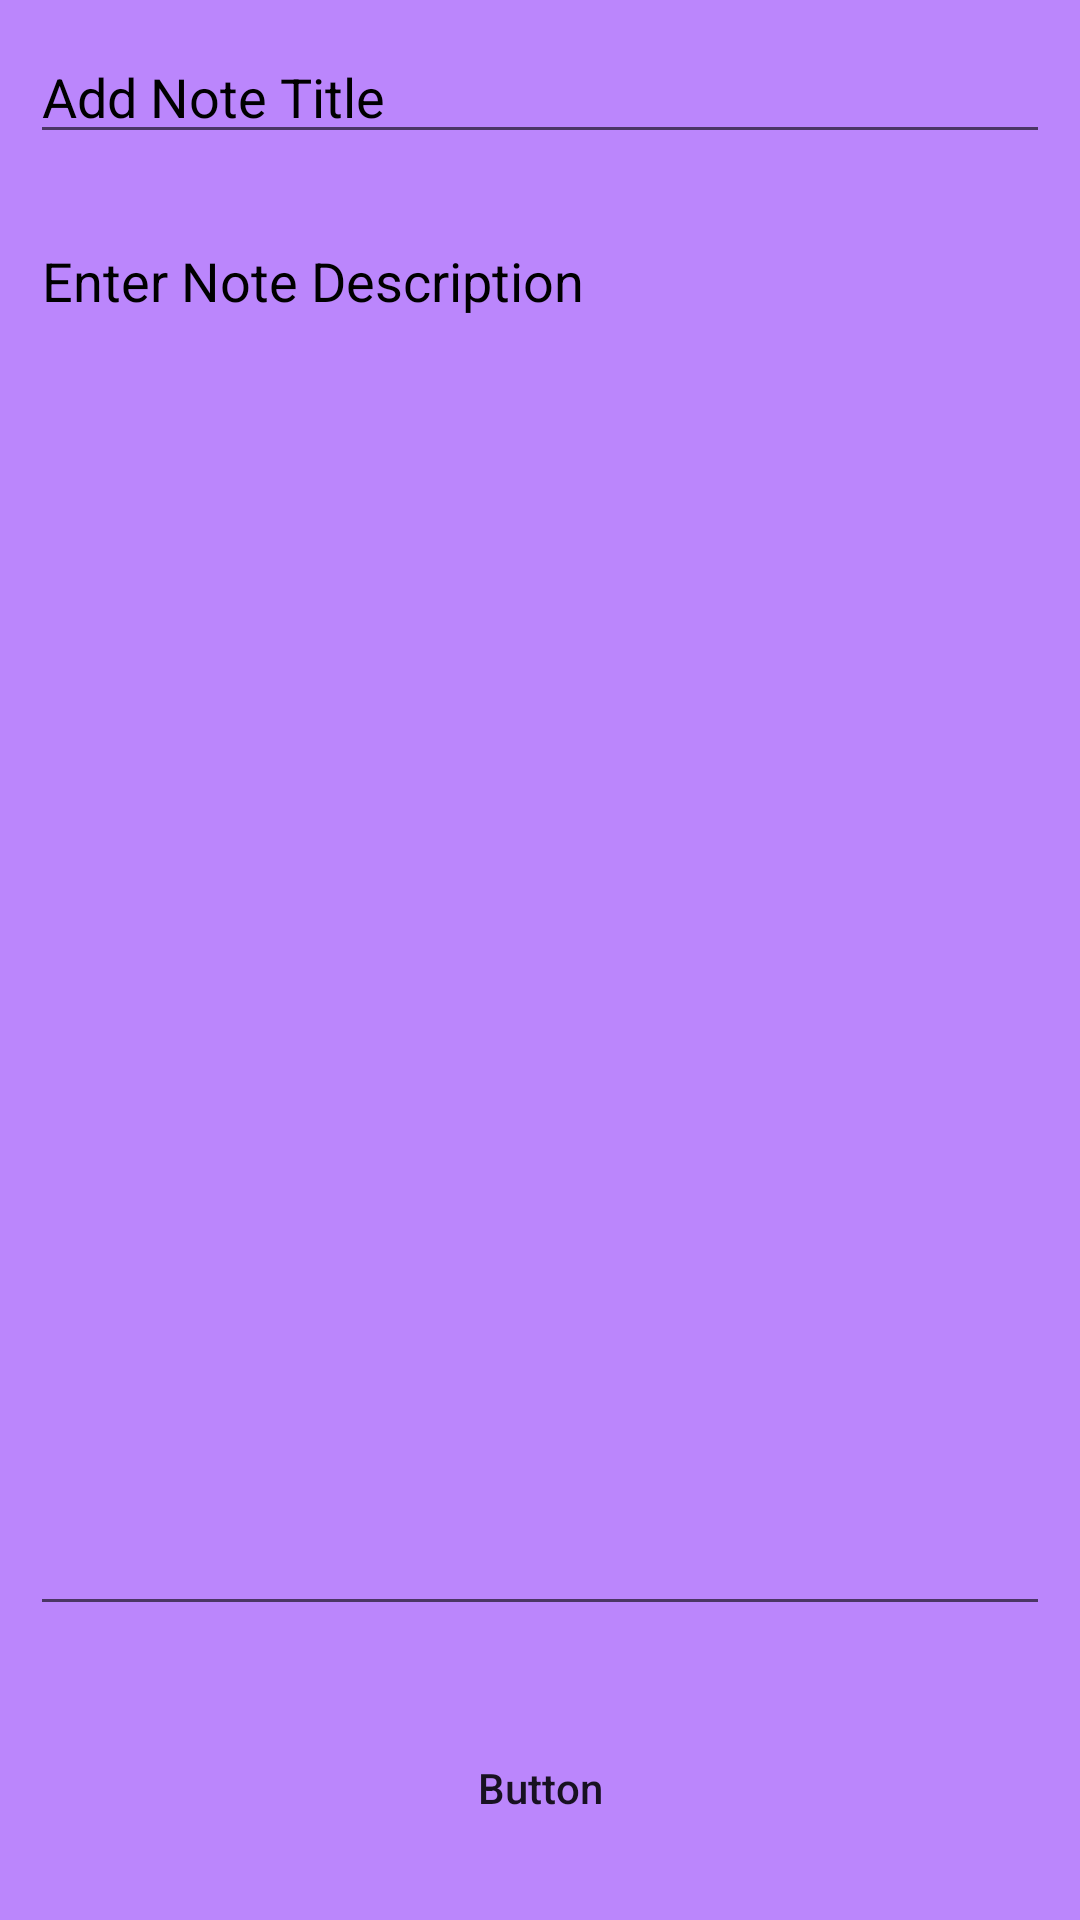

Android layout source for this screen:
<!-- AndroidManifest.xml: application theme Theme.EasyNotesApps -->
<!-- res/layout/activity_add_edit_note.xml -->
<?xml version="1.0" encoding="utf-8"?>
<RelativeLayout xmlns:android="http://schemas.android.com/apk/res/android"
    xmlns:app="http://schemas.android.com/apk/res-auto"
    xmlns:tools="http://schemas.android.com/tools"
    android:layout_width="match_parent"
    android:layout_height="match_parent"
    android:background="@color/purple_200"
    tools:context=".AddEditNoteActivity">

    <EditText
        android:id="@+id/idEditNoteTitle"
        android:layout_width="match_parent"
        android:layout_height="wrap_content"
        android:hint="Add Note Title"
        android:textColor="@color/black"
        android:textColorHint="@color/black"
        android:layout_margin="10dp"/>

    <EditText
        android:layout_width="match_parent"
        android:layout_height="match_parent"
        android:id="@+id/idEditNoteDescription"
        android:hint="Enter Note Description"
        android:textColorHint="@color/black"
        android:textColor="@color/black"
        android:layout_margin="10dp"
        android:layout_above="@id/idBtnAddUpdate"
        android:layout_below="@id/idEditNoteTitle"
        android:gravity="start|top"
        android:inputType="textMultiLine"
        android:singleLine="false"/>

    <Button
        android:layout_width="match_parent"
        android:layout_height="wrap_content"
        android:id="@+id/idBtnAddUpdate"
        android:layout_margin="20dp"
        android:layout_alignParentBottom="true"
        android:text="Button"
        android:background="@drawable/custom_button_back"
        android:textAllCaps="false"/>


</RelativeLayout>
<!-- resources referenced by this layout -->
<resources>
  <style name="Theme.EasyNotesApps" parent="Theme.MaterialComponents.DayNight.DarkActionBar">
          
          <item name="colorPrimary">@color/purple_500</item>
          <item name="colorPrimaryVariant">@color/purple_700</item>
          <item name="colorOnPrimary">@color/white</item>
          
          <item name="colorSecondary">@color/teal_200</item>
          <item name="colorSecondaryVariant">@color/teal_700</item>
          <item name="colorOnSecondary">@color/black</item>
          
          <item name="android:statusBarColor" tools:targetApi="l">?attr/colorPrimaryVariant</item>
          
      </style>
  <!-- not gathered from this repository: default colours our renderer supplied (Android Studio template values) -->
  <color name="purple_200">#FFBB86FC</color>
  <color name="purple_500">#FF6200EE</color>
  <color name="purple_700">#FF3700B3</color>
  <color name="teal_200">#FF03DAC5</color>
  <color name="teal_700">#FF018786</color>
  <color name="black">#FF000000</color>
  <color name="white">#FFFFFFFF</color>
</resources>
